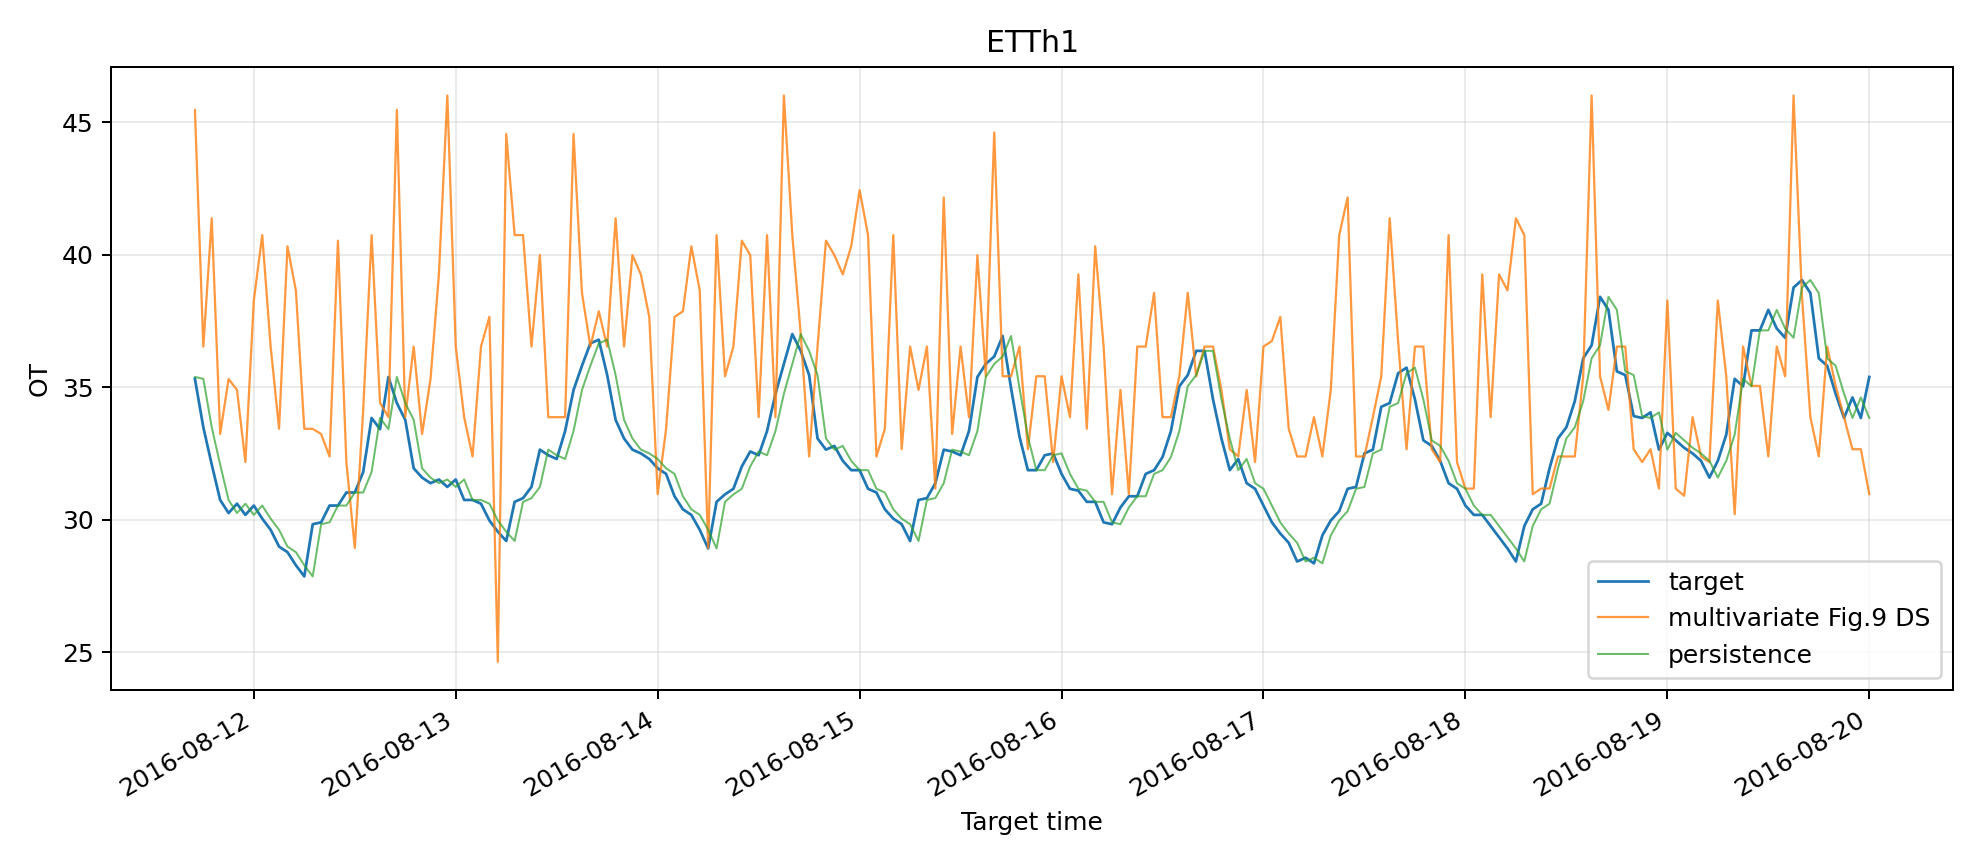

Data behind this chart, as committed beside it:
input_index, input_timestamp, target_timestamp, target, prediction, persistence_prediction, daily_seasonal_prediction
1000, 2016-08-11 16:00:00, 2016-08-11 17:00:00, 35.31, 45.46, 35.38, 33.56
1001, 2016-08-11 17:00:00, 2016-08-11 18:00:00, 33.49, 36.53, 35.31, 32.43
1002, 2016-08-11 18:00:00, 2016-08-11 19:00:00, 32.08, 41.38, 33.49, 31.73
1003, 2016-08-11 19:00:00, 2016-08-11 20:00:00, 30.74, 33.23, 32.08, 31.16
1004, 2016-08-11 20:00:00, 2016-08-11 21:00:00, 30.25, 35.3, 30.74, 30.39
1005, 2016-08-11 21:00:00, 2016-08-11 22:00:00, 30.6, 34.9, 30.25, 30.11
1006, 2016-08-11 22:00:00, 2016-08-11 23:00:00, 30.18, 32.17, 30.6, 29.69
1007, 2016-08-11 23:00:00, 2016-08-12 00:00:00, 30.53, 38.27, 30.18, 29.33
1008, 2016-08-12 00:00:00, 2016-08-12 01:00:00, 30.04, 40.74, 30.53, 29.41
1009, 2016-08-12 01:00:00, 2016-08-12 02:00:00, 29.62, 36.53, 30.04, 29.62
1010, 2016-08-12 02:00:00, 2016-08-12 03:00:00, 28.98, 33.43, 29.62, 29.12
1011, 2016-08-12 03:00:00, 2016-08-12 04:00:00, 28.77, 40.32, 28.98, 28.77
1012, 2016-08-12 04:00:00, 2016-08-12 05:00:00, 28.28, 38.65, 28.77, 28.49
1013, 2016-08-12 05:00:00, 2016-08-12 06:00:00, 27.86, 33.43, 28.28, 28.35
1014, 2016-08-12 06:00:00, 2016-08-12 07:00:00, 29.83, 33.43, 27.86, 29.33
1015, 2016-08-12 07:00:00, 2016-08-12 08:00:00, 29.9, 33.23, 29.83, 29.48
1016, 2016-08-12 08:00:00, 2016-08-12 09:00:00, 30.53, 32.38, 29.9, 30.18
1017, 2016-08-12 09:00:00, 2016-08-12 10:00:00, 30.53, 40.53, 30.53, 31.38
1018, 2016-08-12 10:00:00, 2016-08-12 11:00:00, 31.02, 32.17, 30.53, 31.44
1019, 2016-08-12 11:00:00, 2016-08-12 12:00:00, 31.02, 28.93, 31.02, 31.38
1020, 2016-08-12 12:00:00, 2016-08-12 13:00:00, 31.8, 34.14, 31.02, 32.15
1021, 2016-08-12 13:00:00, 2016-08-12 14:00:00, 33.84, 40.74, 31.8, 32.99
1022, 2016-08-12 14:00:00, 2016-08-12 15:00:00, 33.42, 34.41, 33.84, 34.4
1023, 2016-08-12 15:00:00, 2016-08-12 16:00:00, 35.38, 33.87, 33.42, 35.38
1024, 2016-08-12 16:00:00, 2016-08-12 17:00:00, 34.4, 45.46, 35.38, 35.31
1025, 2016-08-12 17:00:00, 2016-08-12 18:00:00, 33.77, 33.87, 34.4, 33.49
1026, 2016-08-12 18:00:00, 2016-08-12 19:00:00, 31.94, 36.53, 33.77, 32.08
1027, 2016-08-12 19:00:00, 2016-08-12 20:00:00, 31.59, 33.23, 31.94, 30.74
1028, 2016-08-12 20:00:00, 2016-08-12 21:00:00, 31.38, 35.3, 31.59, 30.25
1029, 2016-08-12 21:00:00, 2016-08-12 22:00:00, 31.51, 39.26, 31.38, 30.6
1030, 2016-08-12 22:00:00, 2016-08-12 23:00:00, 31.23, 46.01, 31.51, 30.18
1031, 2016-08-12 23:00:00, 2016-08-13 00:00:00, 31.51, 36.53, 31.23, 30.53
1032, 2016-08-13 00:00:00, 2016-08-13 01:00:00, 30.74, 33.87, 31.51, 30.04
1033, 2016-08-13 01:00:00, 2016-08-13 02:00:00, 30.74, 32.38, 30.74, 29.62
1034, 2016-08-13 02:00:00, 2016-08-13 03:00:00, 30.6, 36.53, 30.74, 28.98
1035, 2016-08-13 03:00:00, 2016-08-13 04:00:00, 29.97, 37.65, 30.6, 28.77
1036, 2016-08-13 04:00:00, 2016-08-13 05:00:00, 29.55, 24.63, 29.97, 28.28
1037, 2016-08-13 05:00:00, 2016-08-13 06:00:00, 29.19, 44.55, 29.55, 27.86
1038, 2016-08-13 06:00:00, 2016-08-13 07:00:00, 30.67, 40.74, 29.19, 29.83
1039, 2016-08-13 07:00:00, 2016-08-13 08:00:00, 30.81, 40.74, 30.67, 29.9
1040, 2016-08-13 08:00:00, 2016-08-13 09:00:00, 31.23, 36.53, 30.81, 30.53
1041, 2016-08-13 09:00:00, 2016-08-13 10:00:00, 32.64, 39.98, 31.23, 30.53
1042, 2016-08-13 10:00:00, 2016-08-13 11:00:00, 32.43, 33.87, 32.64, 31.02
1043, 2016-08-13 11:00:00, 2016-08-13 12:00:00, 32.29, 33.87, 32.43, 31.02
1044, 2016-08-13 12:00:00, 2016-08-13 13:00:00, 33.34, 33.87, 32.29, 31.8
1045, 2016-08-13 13:00:00, 2016-08-13 14:00:00, 34.89, 44.55, 33.34, 33.84
1046, 2016-08-13 14:00:00, 2016-08-13 15:00:00, 35.81, 38.56, 34.89, 33.42
1047, 2016-08-13 15:00:00, 2016-08-13 16:00:00, 36.65, 36.53, 35.81, 35.38
1048, 2016-08-13 16:00:00, 2016-08-13 17:00:00, 36.79, 37.86, 36.65, 34.4
1049, 2016-08-13 17:00:00, 2016-08-13 18:00:00, 35.46, 36.53, 36.79, 33.77
1050, 2016-08-13 18:00:00, 2016-08-13 19:00:00, 33.77, 41.38, 35.46, 31.94
1051, 2016-08-13 19:00:00, 2016-08-13 20:00:00, 33.06, 36.53, 33.77, 31.59
1052, 2016-08-13 20:00:00, 2016-08-13 21:00:00, 32.64, 39.98, 33.06, 31.38
1053, 2016-08-13 21:00:00, 2016-08-13 22:00:00, 32.5, 39.26, 32.64, 31.51
1054, 2016-08-13 22:00:00, 2016-08-13 23:00:00, 32.29, 37.65, 32.5, 31.23
1055, 2016-08-13 23:00:00, 2016-08-14 00:00:00, 31.94, 30.96, 32.29, 31.51
1056, 2016-08-14 00:00:00, 2016-08-14 01:00:00, 31.73, 33.43, 31.94, 30.74
1057, 2016-08-14 01:00:00, 2016-08-14 02:00:00, 30.88, 37.65, 31.73, 30.74
1058, 2016-08-14 02:00:00, 2016-08-14 03:00:00, 30.39, 37.86, 30.88, 30.6
1059, 2016-08-14 03:00:00, 2016-08-14 04:00:00, 30.18, 40.32, 30.39, 29.97
... 140 more rows
